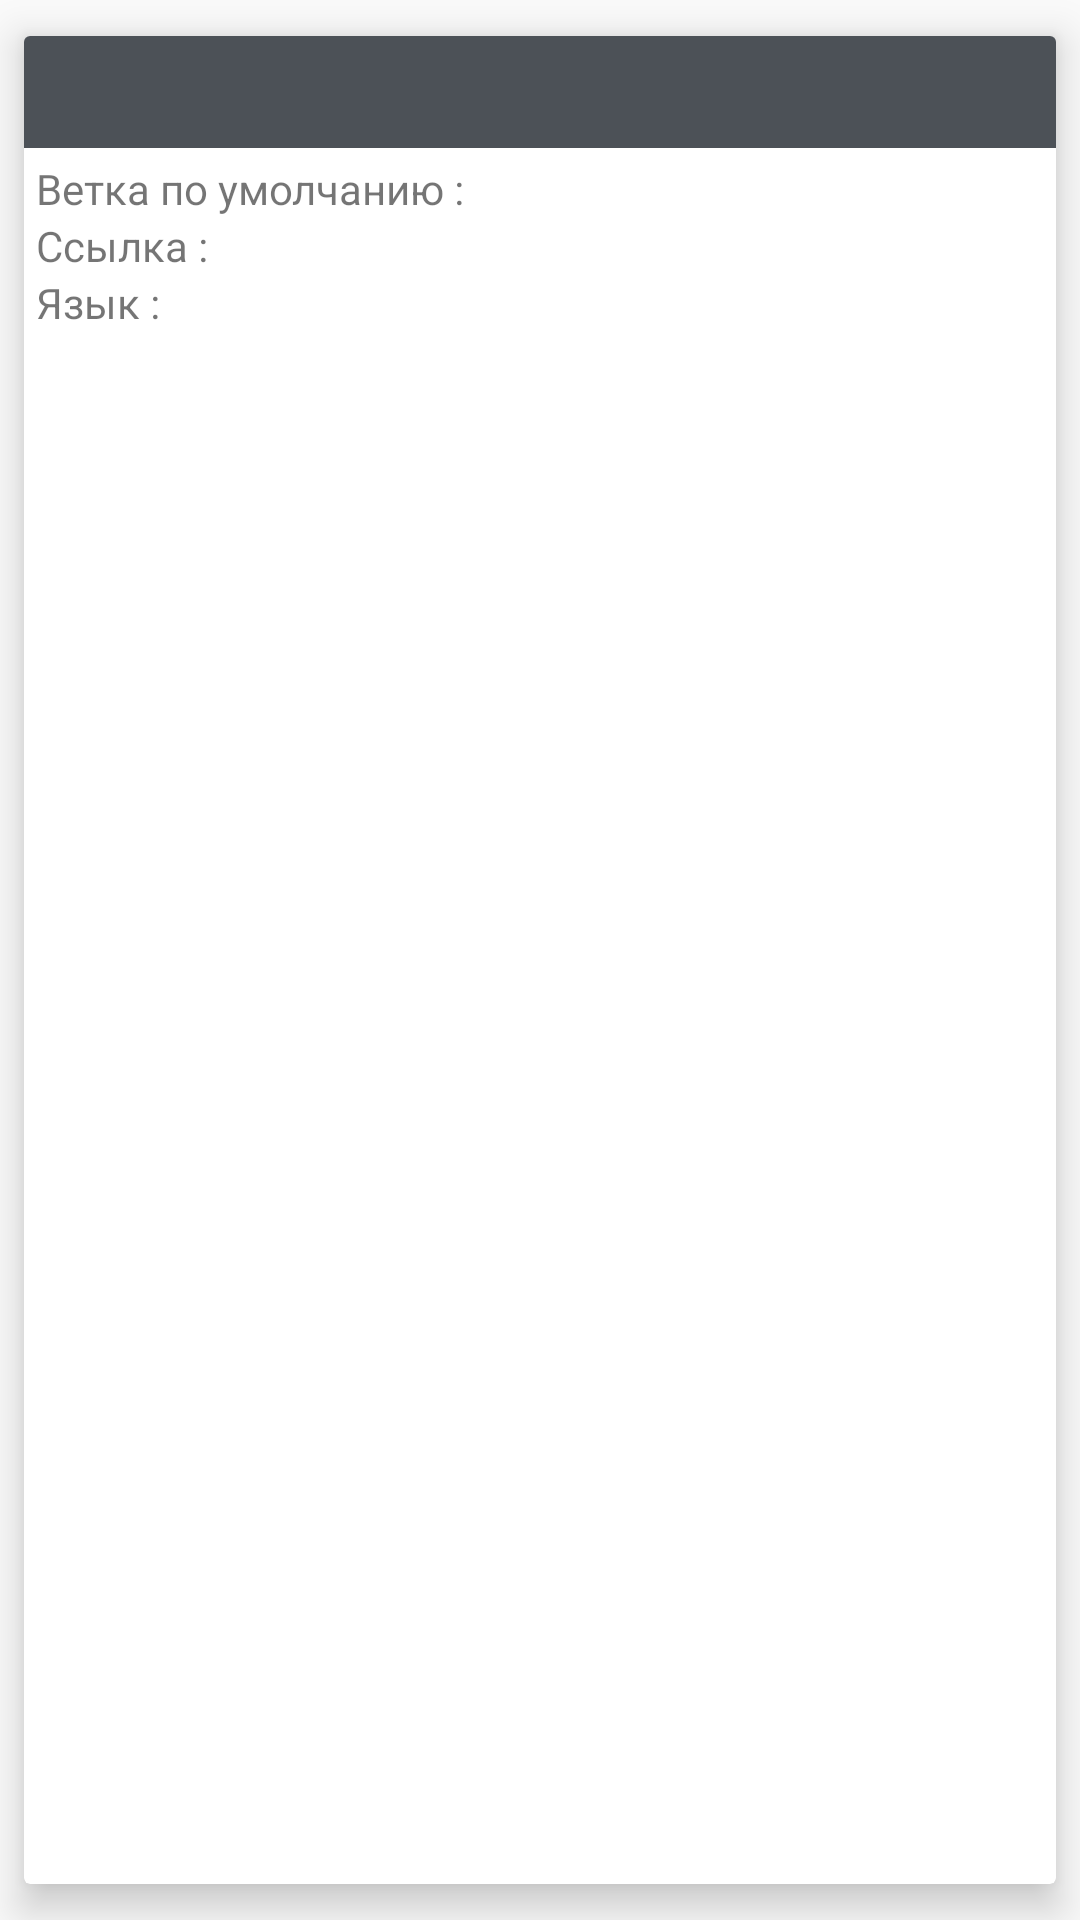

Reconstruct the res/layout file that produces this screen, plus the resources it refers to.
<!-- AndroidManifest.xml: application theme AppTheme -->
<!-- res/layout/cardview_repo_item.xml -->
<?xml version="1.0" encoding="utf-8"?>
<android.support.v7.widget.CardView xmlns:android="http://schemas.android.com/apk/res/android"
    xmlns:app="http://schemas.android.com/apk/res-auto"
    xmlns:tools="http://schemas.android.com/tools"
    android:id="@+id/list_user_card_view"
    android:layout_width="match_parent"
    android:layout_height="wrap_content"
    app:cardElevation="@dimen/elevation"
    app:cardPreventCornerOverlap="false"
    app:cardUseCompatPadding="true">

    <LinearLayout
        android:layout_width="match_parent"
        android:layout_height="wrap_content"
        android:orientation="vertical">

        <TextView
            android:id="@+id/repo_name_textview"
            android:layout_width="match_parent"
            android:layout_height="wrap_content"
            android:background="@color/colorCardBackground"
            android:gravity="center"
            android:padding="@dimen/text_padding"
            android:textAppearance="@style/Base.TextAppearance.AppCompat.Large"
            android:textColor="@color/colorBackground"
            tools:text="Title" />


        <RelativeLayout
            android:layout_width="match_parent"
            android:layout_height="wrap_content"
            android:padding="@dimen/layout_padding">


            <TextView
                android:id="@+id/default_branch_label"
                android:layout_width="wrap_content"
                android:layout_height="wrap_content"
                android:text="@string/branch_def_label" />

            <TextView
                android:id="@+id/url_label"
                android:layout_width="wrap_content"
                android:layout_height="wrap_content"
                android:layout_below="@id/default_branch_label"
                android:text="@string/url_label" />

            <TextView
                android:id="@+id/language_label"
                android:layout_width="wrap_content"
                android:layout_height="wrap_content"
                android:layout_below="@id/url_label"
                android:text="@string/language_label" />

            <TextView
                android:id="@+id/default_branch_textview"
                android:layout_width="wrap_content"
                android:layout_height="wrap_content"
                android:layout_alignBaseline="@id/default_branch_label"
                android:layout_toEndOf="@id/default_branch_label"
                android:layout_toRightOf="@id/default_branch_label"
                android:paddingLeft="@dimen/text_padding"
                android:paddingStart="@dimen/text_padding"
                tools:text="Branch" />

            <TextView
                android:id="@+id/url_textview"
                android:layout_width="wrap_content"
                android:layout_height="wrap_content"
                android:layout_alignBaseline="@id/url_label"
                android:layout_toEndOf="@id/url_label"
                android:layout_toRightOf="@id/url_label"
                android:lines="1"
                android:paddingLeft="@dimen/text_padding"
                android:paddingStart="@dimen/text_padding"
                tools:text="https://github.com/octocat/Hello-World" />

            <TextView
                android:id="@+id/language_textview"
                android:layout_width="wrap_content"
                android:layout_height="wrap_content"
                android:layout_alignBaseline="@id/language_label"
                android:layout_toEndOf="@id/language_label"
                android:layout_toRightOf="@id/language_label"
                android:paddingLeft="@dimen/text_padding"
                android:paddingStart="@dimen/text_padding"
                tools:text="Java" />
        </RelativeLayout>

    </LinearLayout>
</android.support.v7.widget.CardView>
<!-- resources referenced by this layout -->
<resources>
  <color name="colorBackground">#fff</color>
  <color name="colorCardBackground">#4c5157</color>
  <dimen name="elevation">8dp</dimen>
  <dimen name="layout_padding">4dp</dimen>
  <dimen name="text_padding">4dp</dimen>
  <string name="branch_def_label">Ветка по умолчанию : </string>
  <string name="language_label">Язык : </string>
  <string name="url_label">Ссылка : </string>
  <style name="AppTheme" parent="Theme.AppCompat.Light">
          
          <item name="colorPrimary">@color/colorPrimary</item>
          <item name="colorPrimaryDark">@color/colorPrimaryDark</item>
          <item name="colorAccent">@color/colorAccent</item>
          <item name="android:textColorPrimary">@android:color/white</item>
      </style>
  <color name="colorPrimary">#24292e</color>
  <color name="colorPrimaryDark">#000004</color>
  <color name="colorAccent">#000</color>
</resources>
